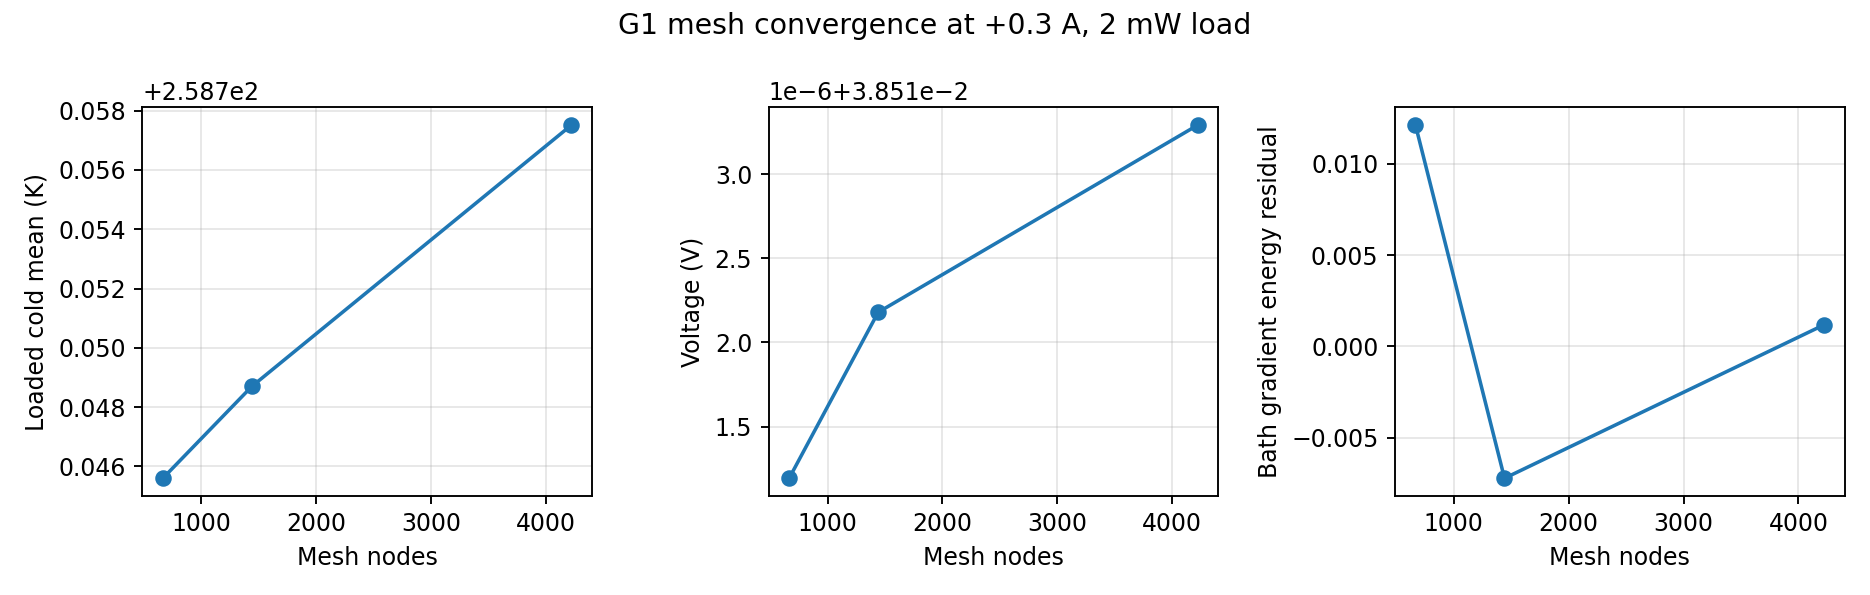

The data file committed next to this chart (first rows):
current_a, load_w, alumina_sigma_s_m, nodes, tetrahedra, cold_mean_k, cold_min_k, cold_max_k, temperature_min_k, temperature_max_k, delta_t_k, voltage_v, electrical_input_w, volume_j_dot_e_w, irreversible_joule_w, hot_out_reaction_w, cold_out_reaction_w, hot_out_gradient_w, energy_relative_residual, bath_gradient_energy_relative_residual, power_work_relative_residual, return_current_a, current_relative_residual, terminal_in_gradient_a
0.3, 0.002, 1e-12, 666, 2029, 258.7, 258.7, 258.8, 258.7, 300.2, 41.25, 0.03851, 0.01155, 0.01155, 0.007453, 0.01355, -0.002, 0.01369, 8.456383587869992e-13, 0.01211, 1.549536197209132e-13, 0.3, 3.2103949128744113e-13, 0.2576
0.3, 0.002, 1e-12, 1441, 5094, 258.7, 258.7, 258.8, 258.7, 300.2, 41.25, 0.03851, 0.01155, 0.01155, 0.007453, 0.01355, -0.002, 0.01347, -1.8283157847893203e-12, -0.007213, -2.0502301093289126e-12, 0.3, -2.6177208548953485e-12, 0.2674
0.3, 0.002, 1e-12, 4223, 17046, 258.8, 258.7, 258.8, 258.7, 300.2, 41.24, 0.03851, 0.01155, 0.01155, 0.007454, 0.01355, -0.002, 0.01357, 1.263734037095686e-12, 0.001184, 4.7873854706941954e-12, 0.3, 6.186347730382144e-12, 0.2761
